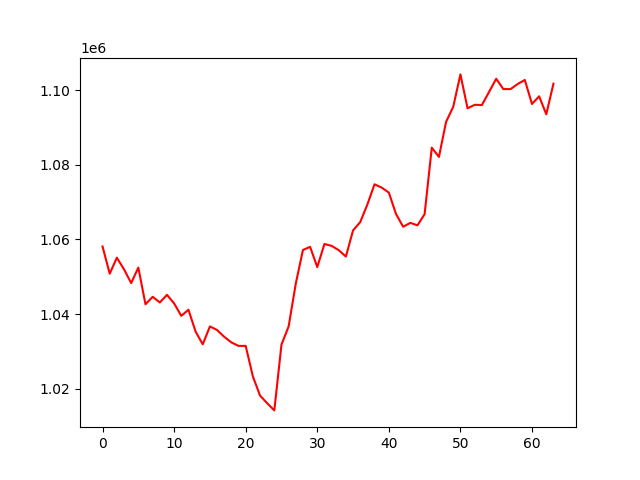

The file beside this chart, header and first rows:
, 0
0, 1058129
1, 1050827
2, 1055105
3, 1051998
4, 1048308
5, 1052463
6, 1042616
7, 1044623
8, 1043107
9, 1045152
10, 1042849
11, 1039505
12, 1041155
13, 1035286
14, 1031867
15, 1036667
16, 1035711
17, 1033898
18, 1032379
19, 1031449
20, 1031450
21, 1023284
22, 1018145
23, 1016060
24, 1014139
25, 1031796
26, 1036668
27, 1048194
28, 1057180
29, 1058024
30, 1052590
31, 1058790
32, 1058302
33, 1057140
34, 1055419
35, 1062439
36, 1064660
37, 1069393
38, 1074809
39, 1073931
40, 1072592
41, 1066861
42, 1063413
43, 1064464
44, 1063800
45, 1066812
46, 1084653
47, 1082163
48, 1091583
49, 1095619
50, 1104304
51, 1095205
52, 1096146
53, 1096077
54, 1099586
55, 1103128
56, 1100371
57, 1100350
58, 1101722
59, 1102812
... 4 more rows
